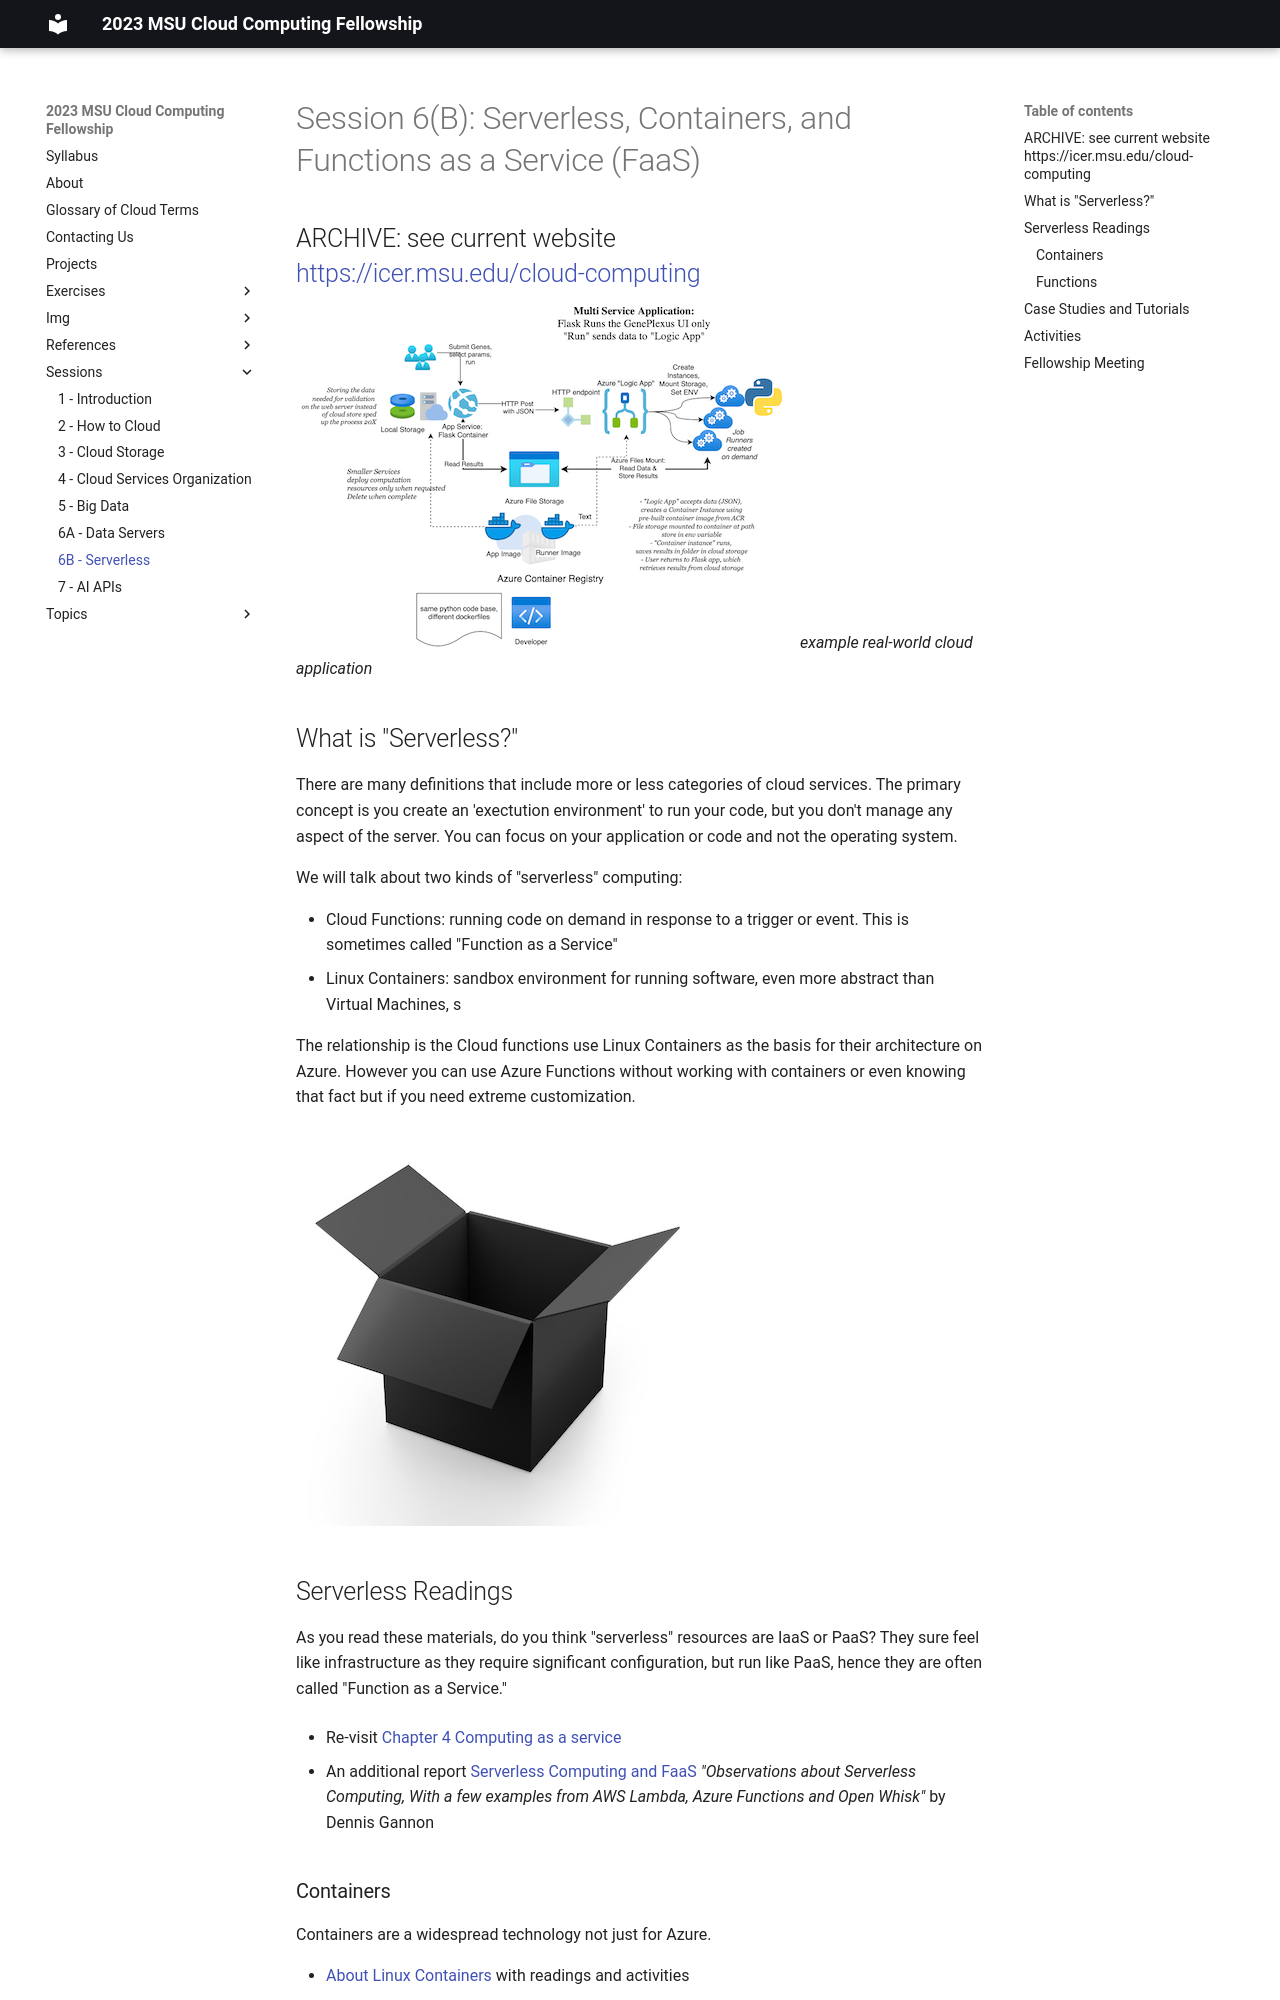

repository: MSU-ICER/cloudcomputingfellowship · page: sessions/06B_serverless/index.html · generator: mkdocs

---
title: 6B - Serverless
---

# Session 6(B): Serverless, Containers, and Functions as a Service (FaaS)
## ARCHIVE: see current website <br />https://icer.msu.edu/cloud-computing

![example cloud architecture](../img/serverless/geneplexus_cloud_diagram.png)
*example real-world cloud application*

## What is "Serverless?"

There are many definitions that include more or less categories of cloud services.   The primary concept is you create an 'exectution environment' to run your code, but you don't manage any aspect of the server.  You can focus on your application or code and not the operating system. 

We will talk about two kinds of "serverless" computing: 

- Cloud Functions: running code on demand in response to a trigger or event.  This is sometimes called "Function as a Service" 
- Linux Containers: sandbox environment for running software, even more abstract than Virtual Machines, s

The relationship is the Cloud functions use Linux Containers as the basis for their architecture on Azure.  However you can use Azure Functions without working with containers or even knowing that fact but if you need extreme customization.    

![FaaS is a blackbox](../img/serverless/blackboxgraphic.jpg)

## Serverless Readings

As you read these materials, do you think  "serverless" resources are IaaS or PaaS?   They sure feel like infrastructure as they require significant configuration, but run like PaaS, hence they are often called "Function as a Service." 

- Re-visit [Chapter 4 Computing as a service](https://s3.us-east-2.amazonaws.com/a-book/computing.html) 

- An additional report [Serverless Computing and FaaS](https://cloud4scieng.org/serverless-computing-and-faas/)  *"Observations about Serverless Computing, With a few examples from AWS Lambda, Azure Functions and Open Whisk"* by Dennis Gannon

### Containers

Containers are a widespread technology not just for Azure.   

* [About Linux Containers](../topics/linux_containers_and_the_cloud.md) with readings and activities

### Functions

- All About Azure Functions: https://www.serverless360.com/azure-functions

- Example pricing for Azure functions: https://azure.microsoft.com/en-us/pricing/details/functions/

[Azure Functions triggers and bindings concepts](https://docs.microsoft.com/en-us/azure/azure-functions/functions-triggers-bindings?)tabs=csharp
